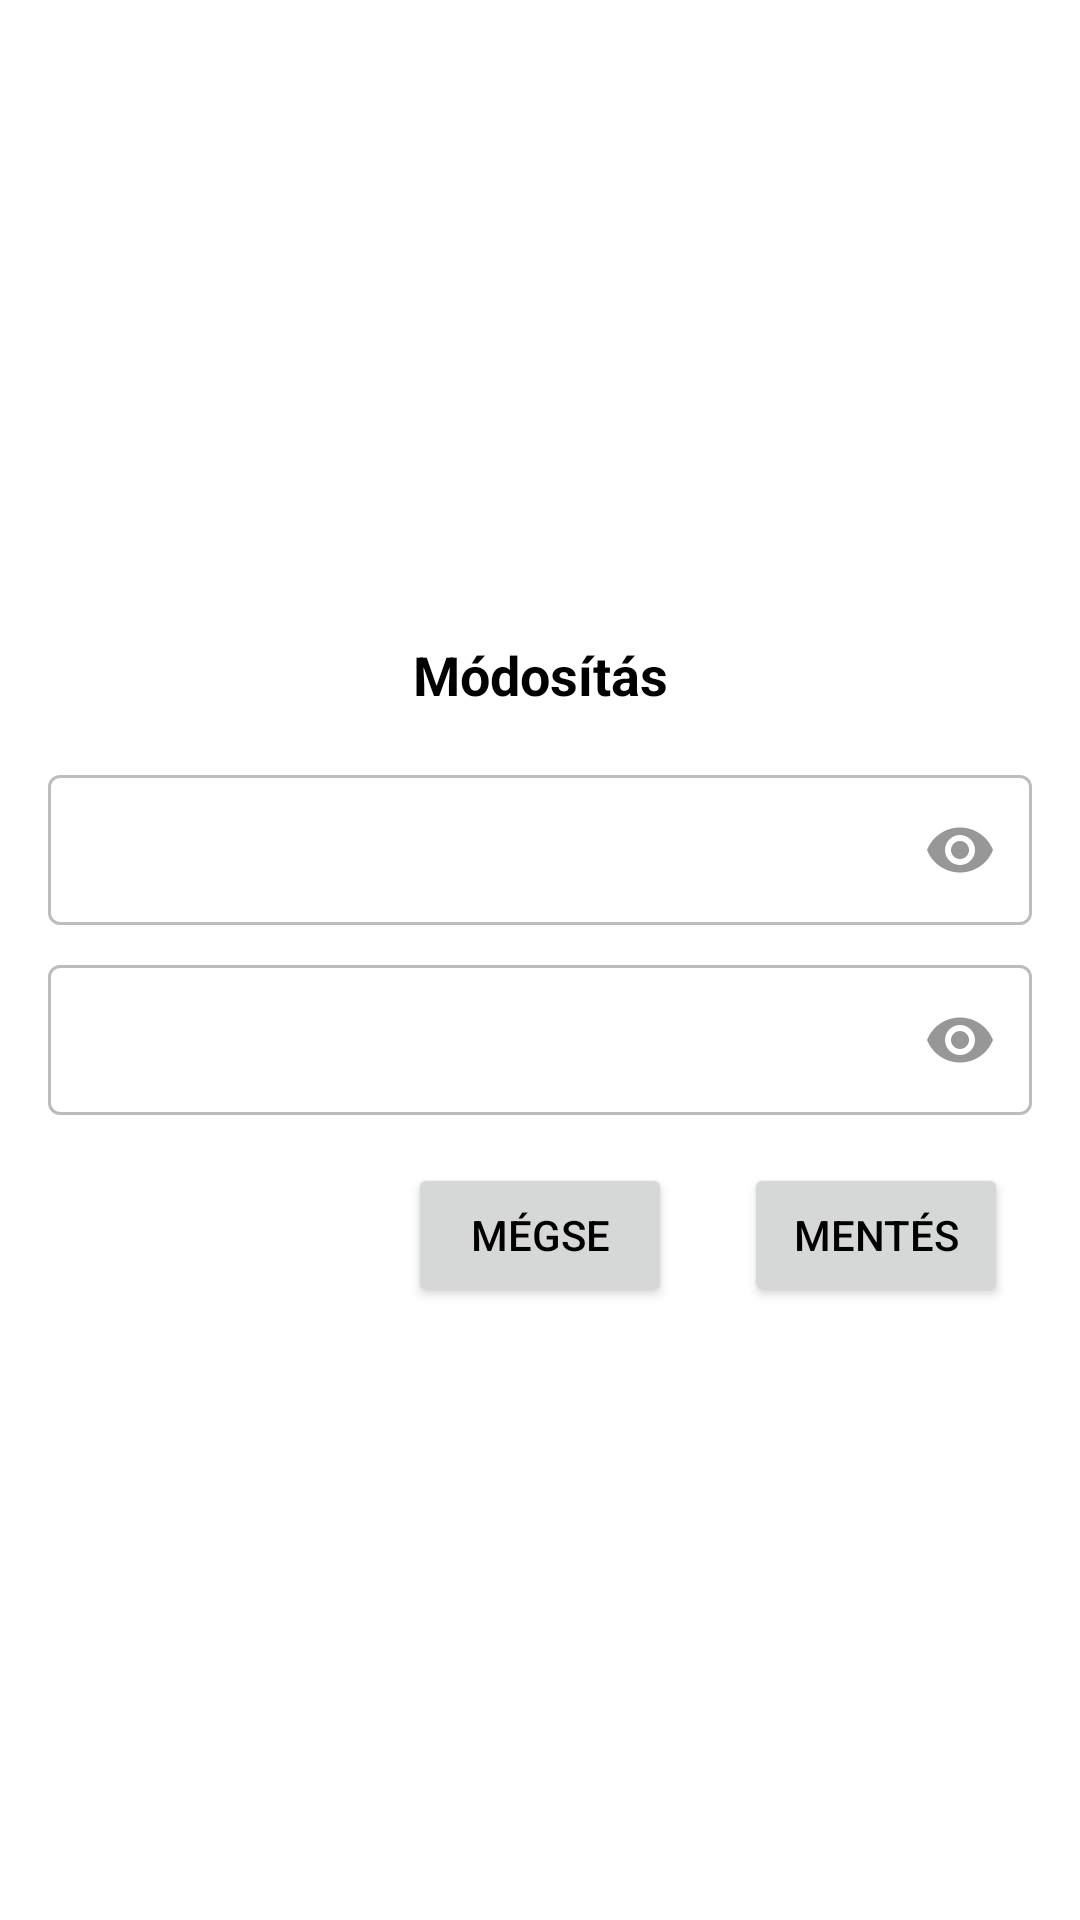

Produce the Android XML layout that renders to this screen, including the resource entries it uses.
<!-- AndroidManifest.xml: application theme Theme.Sportkardi.DarkBlue -->
<!-- res/layout/popup_profile_change_password.xml -->
<?xml version="1.0" encoding="utf-8"?>
<androidx.constraintlayout.widget.ConstraintLayout xmlns:android="http://schemas.android.com/apk/res/android"
    xmlns:app="http://schemas.android.com/apk/res-auto"
    xmlns:tools="http://schemas.android.com/tools"
    android:id="@+id/sportListRecyclerView"
    android:layout_width="match_parent"
    android:layout_height="wrap_content"
    android:background="@drawable/popup_background"
    tools:listitem="@layout/sport_list_item">

    <LinearLayout
        android:layout_width="match_parent"
        android:layout_height="wrap_content"
        android:orientation="vertical"
        app:layout_constraintBottom_toBottomOf="parent"
        app:layout_constraintEnd_toEndOf="parent"
        app:layout_constraintStart_toStartOf="parent"
        app:layout_constraintTop_toTopOf="parent">

        <androidx.constraintlayout.widget.ConstraintLayout
            android:layout_width="match_parent"
            android:layout_height="match_parent">

            <TextView
                android:id="@+id/textView24"
                android:layout_width="wrap_content"
                android:layout_height="wrap_content"
                android:layout_marginTop="8dp"
                android:text="Módosítás"
                android:textColor="@color/black"
                android:textSize="18dp"
                android:textStyle="bold"
                app:layout_constraintEnd_toEndOf="parent"
                app:layout_constraintStart_toStartOf="parent"
                app:layout_constraintTop_toTopOf="parent" />
        </androidx.constraintlayout.widget.ConstraintLayout>

        <androidx.constraintlayout.widget.ConstraintLayout
            android:id="@+id/constraintLayout"
            android:layout_width="match_parent"
            android:layout_height="wrap_content"
            android:layout_marginTop="16dp"
            app:layout_constraintEnd_toEndOf="parent"
            app:layout_constraintStart_toStartOf="parent"
            app:layout_constraintTop_toBottomOf="@+id/textView24">

            <com.google.android.material.textfield.TextInputLayout
                android:id="@+id/passwordInputLayout"
                style="@style/Widget.MaterialComponents.TextInputLayout.OutlinedBox"
                android:layout_width="match_parent"
                android:layout_height="wrap_content"
                android:hint=""
                app:endIconMode="password_toggle"
                app:layout_constraintEnd_toEndOf="parent"
                app:layout_constraintStart_toStartOf="parent"
                app:layout_constraintTop_toTopOf="parent">

                <AutoCompleteTextView
                    android:id="@+id/passwordAutoCompleteTextView"
                    android:layout_width="match_parent"
                    android:layout_height="50dp"
                    android:inputType="textPassword"
                    android:paddingStart="16dp"
                    android:paddingEnd="16dp"
                    android:text=""
                    android:textSize="14sp"
                    android:imeOptions="actionNext"/>

            </com.google.android.material.textfield.TextInputLayout>

            <com.google.android.material.textfield.TextInputLayout
                android:id="@+id/passwordAgainInputLayout"
                style="@style/Widget.MaterialComponents.TextInputLayout.OutlinedBox"
                android:layout_width="match_parent"
                android:layout_height="wrap_content"
                android:layout_marginTop="8dp"
                android:hint=""
                app:endIconMode="password_toggle"
                app:layout_constraintEnd_toEndOf="parent"
                app:layout_constraintStart_toStartOf="parent"
                app:layout_constraintTop_toBottomOf="@+id/passwordInputLayout">

                <AutoCompleteTextView
                    android:id="@+id/passwordAgainAutoCompleteTextView"
                    android:layout_width="match_parent"
                    android:layout_height="50dp"
                    android:inputType="textPassword"
                    android:paddingStart="16dp"
                    android:paddingEnd="16dp"
                    android:text=""
                    android:textSize="14sp"
                    android:imeOptions="actionDone"/>
            </com.google.android.material.textfield.TextInputLayout>


        </androidx.constraintlayout.widget.ConstraintLayout>

        <androidx.constraintlayout.widget.ConstraintLayout
            android:layout_width="match_parent"
            android:layout_height="wrap_content">

            <LinearLayout
                android:layout_width="match_parent"
                android:layout_height="wrap_content"
                android:layout_marginTop="16dp"
                android:layout_marginEnd="8dp"
                android:gravity="right"
                android:orientation="horizontal"
                app:layout_constraintBottom_toBottomOf="parent"
                app:layout_constraintEnd_toEndOf="parent"
                app:layout_constraintStart_toStartOf="parent"
                app:layout_constraintTop_toTopOf="parent">

                <androidx.constraintlayout.widget.ConstraintLayout
                    android:layout_width="wrap_content"
                    android:layout_height="match_parent">

                    <Button
                        android:id="@+id/cancelButton"
                        android:layout_width="wrap_content"
                        android:layout_height="wrap_content"
                        android:text="mégse"
                        app:layout_constraintBottom_toBottomOf="parent"
                        app:layout_constraintEnd_toEndOf="parent"
                        app:layout_constraintStart_toStartOf="parent"
                        app:layout_constraintTop_toTopOf="parent" />
                </androidx.constraintlayout.widget.ConstraintLayout>

                <androidx.constraintlayout.widget.ConstraintLayout
                    android:layout_width="wrap_content"
                    android:layout_height="match_parent">

                    <Button
                        android:id="@+id/saveButton"
                        android:layout_width="wrap_content"
                        android:layout_height="wrap_content"
                        android:layout_marginStart="24dp"
                        android:layout_weight="1"
                        android:text="mentés"
                        app:layout_constraintBottom_toBottomOf="parent"
                        app:layout_constraintStart_toStartOf="parent"
                        app:layout_constraintTop_toTopOf="parent" />
                </androidx.constraintlayout.widget.ConstraintLayout>

            </LinearLayout>

        </androidx.constraintlayout.widget.ConstraintLayout>

    </LinearLayout>

</androidx.constraintlayout.widget.ConstraintLayout>
<!-- res/layout/sport_list_item.xml (included above) -->
<?xml version="1.0" encoding="utf-8"?>
<androidx.constraintlayout.widget.ConstraintLayout xmlns:android="http://schemas.android.com/apk/res/android"
    xmlns:app="http://schemas.android.com/apk/res-auto"
    android:layout_width="match_parent"
    android:layout_height="wrap_content">

    <TextView
        android:id="@+id/nameTextView"
        android:layout_width="match_parent"
        android:layout_height="wrap_content"
        android:padding="16dp"
        android:textSize="16sp"
        app:layout_constraintBottom_toBottomOf="parent"
        app:layout_constraintEnd_toEndOf="parent"
        app:layout_constraintStart_toStartOf="parent"
        app:layout_constraintTop_toTopOf="parent" />
</androidx.constraintlayout.widget.ConstraintLayout>
<!-- resources referenced by this layout -->
<resources>
  <color name="black">#FF000000</color>
  <!-- drawable popup_background (drawable) -->
  <shape xmlns:android="http://schemas.android.com/apk/res/android">
      <solid android:color="?backgroundColor" />
      <corners android:radius="8dp" />
      <padding
          android:bottom="16dp"
          android:left="16dp"
          android:right="16dp"
          android:top="16dp" />
      <stroke
          android:width="0dp"
          android:color="@android:color/darker_gray" />
  </shape>
  <style name="Theme.Sportkardi.DarkBlue" parent="Theme.MaterialComponents.Light.NoActionBar">
          <item name="colorPrimary">@color/wave_dark_blue</item>
          <item name="colorPrimaryDark">@color/button_dark_blue</item>
          <item name="background">@color/appbar_dark_blue</item>
          <item name="colorAccent">@color/profile_dark_blue</item>
          <item name="colorOnSecondary">@color/ic_active</item>
          <item name="backgroundColor">@color/background_light</item>
          <item name="colorOnPrimaryContainer">@color/profile_dark_blue</item>
          <item name="colorOnPrimaryFixedVariant">@color/appbar_dark_blue</item>
          <item name="colorOnSecondaryContainer">@color/background_light</item>
          <item name="colorOnSurface">@color/input_color</item>
          <item name="colorControlNormal">@color/previous_appointment_light</item>
          <item name="android:textColor">@color/black</item>
          <item name="android:windowBackground">@color/background_light</item>
          <item name="android:windowAnimationStyle">@null</item>
      </style>
  <color name="wave_dark_blue">#1a5366</color>
  <color name="button_dark_blue">#154453</color>
  <color name="appbar_dark_blue">#e9f9ff</color>
  <color name="profile_dark_blue">#4699b4</color>
  <color name="ic_active">#479ab5</color>
  <color name="background_light">#ffffff</color>
  <color name="input_color">#525252</color>
  <color name="previous_appointment_light">#ebebeb</color>
</resources>
